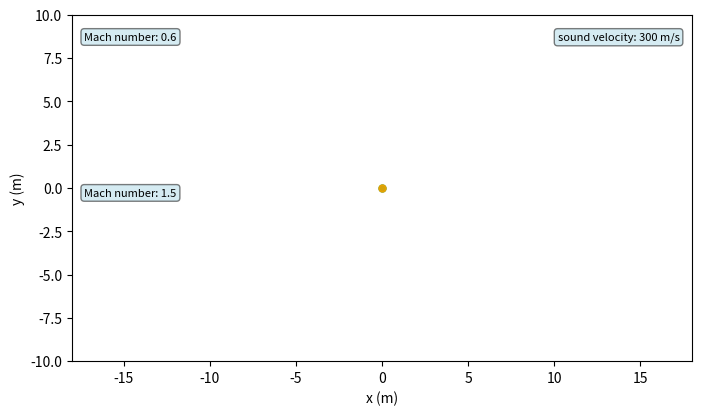

Python code for this plot: (Note: this script raises an exception after producing the figure.)
#
# Mach cones
# Examples for plasma pyhsics lectures
# [redacted]
# [redacted]
#
import numpy as np
import matplotlib.pyplot as plt
import matplotlib.animation as animation
import matplotlib.cm as colormap

model = "Mach"

# Initialize Simulation
if model == "Mach":
    animationname = 'mach.mp4'
    m1 = 0.6 # angle of incidence to normal
    m2 = 1.5
    
t = 0
dt = 1e-4
tend = 100e-3
timemaxima = 3e-3
c = 3e2
vtop = m1*c
vbottom = m2*c
steps = int(tend/dt) 

# --------------------------------------------------------------------------
# setup plot
# -------------------------------------------------------------------------
xmax = 18
ymax = 10
fig, ax = plt.subplots(1,1,figsize=(8,4.5))

circletop = []
circlebottom = []
top = ax.plot(0,0,color='g',lw=0,markersize=5,label ='maxima',alpha=0.8,marker='o',fillstyle='full')[0]
bottom = ax.plot(0,0,color='orange',lw=0,markersize=5,label ='minima',alpha=0.8,marker='o',fillstyle='full')[0]
#ax.legend(fontsize=6,loc=1)

    
infobox = ''
infobox += 'Mach number: '+ "{:.1f}".format(m1)
props = dict(boxstyle='round', facecolor='lightblue', alpha=0.5) 
ax.text(0.02,0.95,infobox, fontsize=8,bbox=props,verticalalignment='top',transform=ax.transAxes)   

infobox = ''
infobox += 'Mach number: '+ "{:.1f}".format(m2)
props = dict(boxstyle='round', facecolor='lightblue', alpha=0.5) 
ax.text(0.02,0.5,infobox, fontsize=8,bbox=props,verticalalignment='top',transform=ax.transAxes)   

infobox = ''
infobox += 'sound velocity: '+ "{:.0f}".format(c)+' m/s'
props = dict(boxstyle='round', facecolor='lightblue', alpha=0.5) 
ax.text(0.98,0.95,infobox, fontsize=8,bbox=props,verticalalignment='top',horizontalalignment='right',transform=ax.transAxes)   

        
ax.set(xlabel="x (m)",ylabel="y (m)")
ax.set(xlim=(-xmax,xmax),ylim=(-ymax,ymax))



# ---------------------------------------------------------------------------
# Initialize Rays
# ---------------------------------------------------------------------------

xtop = -xmax
ytop = 0.5*ymax

xbottom = -xmax
ybottom = -0.5*ymax

circletopx = []
circletopy = []
circletopr = []
circletopv = []
circletopNB = 0

circlebottomx = []
circlebottomy = []
circlebottomr = []
circlebottomv = []
circlebottomNB = 0

print('Start simulation')
maximatrue = True

def createcircletop(x,y,r):
    xc = []
    yc = []
    for j in range(91):
      xc.append(x+r*np.cos(j/90*2*np.pi))  
      yc.append(y+r*np.sin(j/90*2*np.pi))
    return xc, yc  

def createcirclebottom(x,y,r):
    xc = []
    yc = []
    for j in range(91):
      xc.append(x+r*np.cos(j/90*2*np.pi))  
      yc.append(y+r*np.sin(j/90*2*np.pi))
    return xc, yc  

# --------------------------------------------------------------------------
# Main loop
# -------------------------------------------------------------------------
time = 0
t = 0
def animate(k):
    
    global t,time,timemaxima,circletopNB,circlebottomNB
    global vtop,vbottom,xbottom,xtop,ytop,ybottom
    
    # propgate trajectories 
    t += dt
    time += dt
    
    xtop += dt*vtop
    xbottom += dt*vbottom
                     
    # update rays     
    top.set_xdata(xtop)
    top.set_ydata(ytop) 
    
    bottom.set_xdata(xbottom)
    bottom.set_ydata(ybottom) 
    
    if time>timemaxima:
      circletopx.append(xtop)
      circletopy.append(ytop)
      circletopr.append(0)
      circletopv.append(c)
      circletop.append(ax.plot(0,0,color='g',lw=1,alpha=0.8, linestyle = 'dashed', label ='')[0])             
      circletopNB += 1    
    
      circlebottomx.append(xbottom)
      circlebottomy.append(ybottom)
      circlebottomr.append(0)
      circlebottomv.append(c)
      circlebottom.append(ax.plot(0,0,color='orange',lw=1,alpha=0.8, linestyle = 'dashed', label ='')[0])             
      circlebottomNB += 1    
    
      time = 0
            
    # update circles        
    for k in range(circlebottomNB):
              circlebottomr[k] = circlebottomr[k] + dt*circlebottomv[k]
              xc,yc = createcirclebottom(circlebottomx[k],circlebottomy[k],circlebottomr[k])
              circlebottom[k].set_xdata(xc)    
              circlebottom[k].set_ydata(yc)
    for k in range(circletopNB):
              circletopr[k] = circletopr[k] + dt*circletopv[k]
              xc,yc = createcircletop(circletopx[k],circletopy[k],circletopr[k])
              circletop[k].set_xdata(xc)    
              circletop[k].set_ydata(yc)   
     
    t += dt                    
    fig.suptitle('time: '+"{:.2f}".format(t/1e-3)+' ms')
    

anim = animation.FuncAnimation(fig,animate,interval=1,frames=steps)
anim.save(animationname,fps=25,dpi=300)